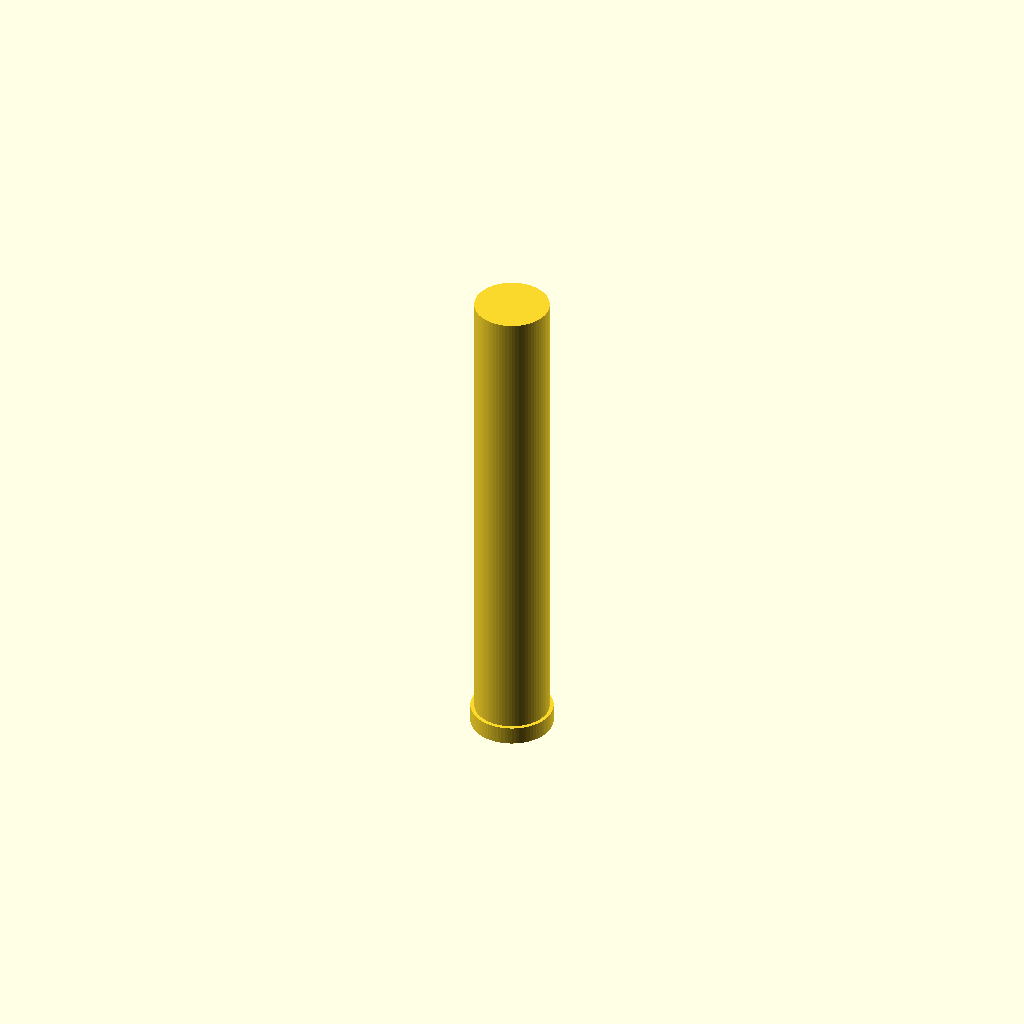
Cell 1: rendered with the file's own defaults.
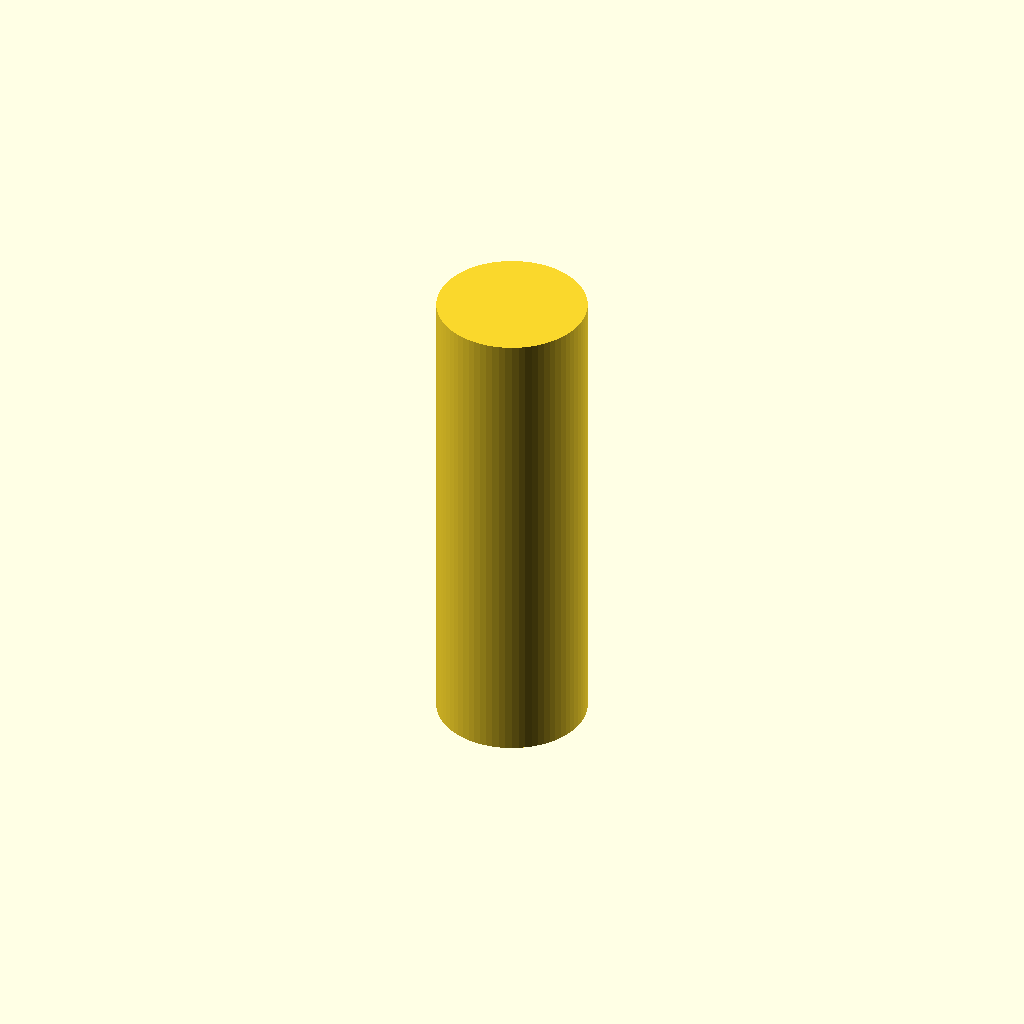
Cell 2 — motor_diameter set to 58, the other parameters unchanged.
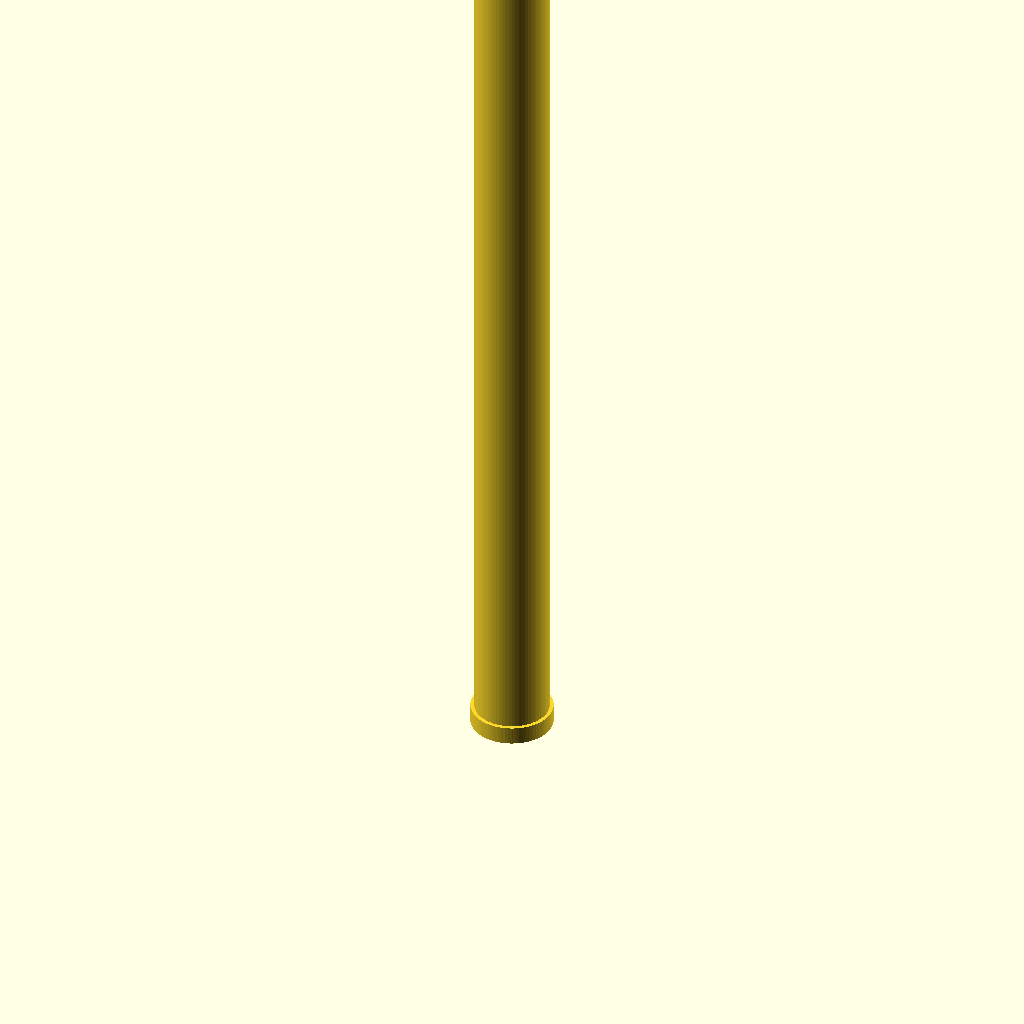
Cell 3 — motor_length set to 388, the other parameters unchanged.
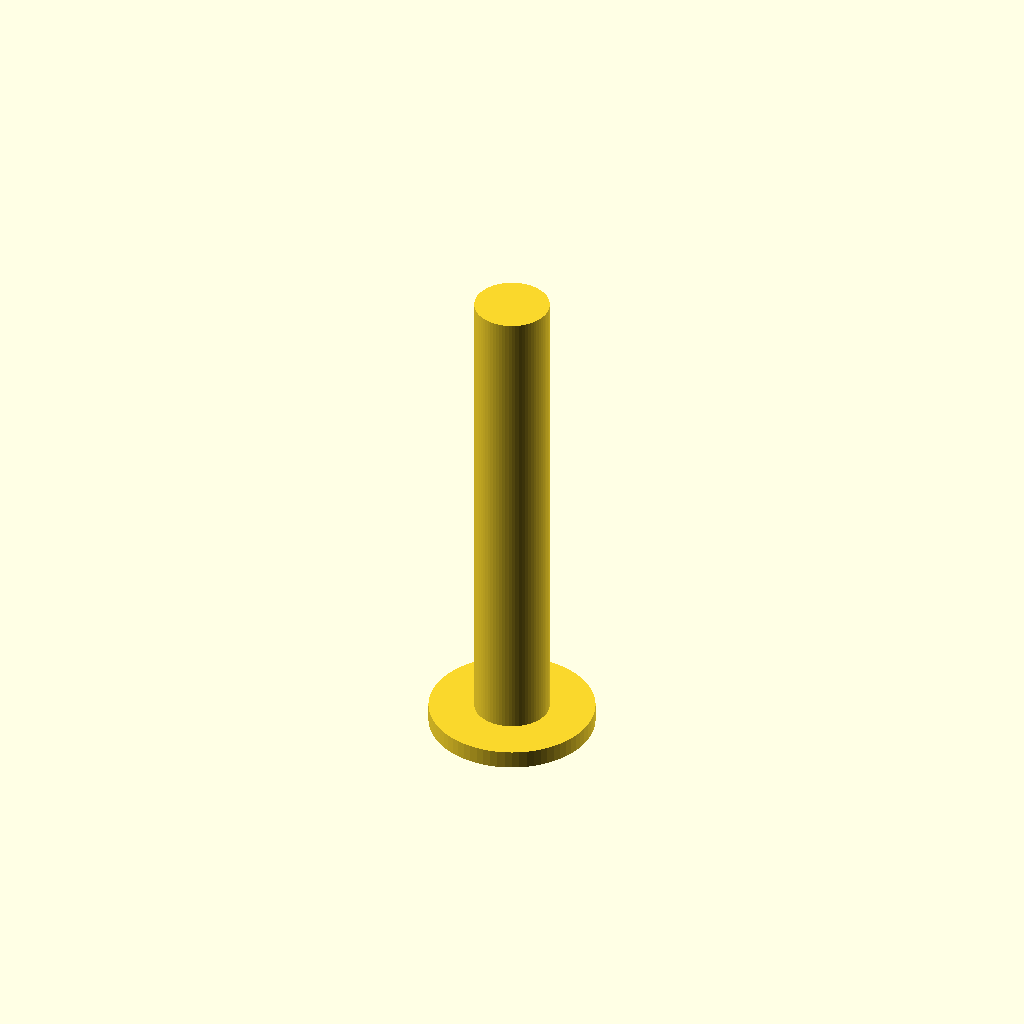
Cell 4: shoulder_diameter = 64 (everything else at default).
One fixed orthographic camera (rotation 55°, 0°, 25°; colour scheme Cornfield) for every cell.
The OpenSCAD source (openscad/H128W.scad):
// Aerotech H128W-14A Motor Mass Equivalent Model
// Solid PLA with steel rod cavity and retainer shoulder

// === MOTOR SPECIFICATIONS ===
motor_diameter = 29;      // mm
motor_length = 194;       // mm
motor_mass = 206;         // grams

// === AFT CLOSURE SHOULDER ===
shoulder_diameter = 32;   // mm (retainer catches this)
shoulder_thickness = 7;   // mm

// === MATERIAL DENSITIES ===
pla_density = 1.24;       // g/cm³
steel_density = 7.85;     // g/cm³

// === STEEL ROD PARAMETERS ===
rod_diameter = 8;         // mm
rod_clearance = 0.3;      // mm

// === CALCULATIONS ===
motor_radius = motor_diameter / 2;
shoulder_radius = shoulder_diameter / 2;
rod_radius = rod_diameter / 2;
cavity_radius = rod_radius + rod_clearance;

// Body length (excluding shoulder)
body_length = motor_length - shoulder_thickness;

// Volumes (cm³)
body_volume_mm3 = PI * pow(motor_radius, 2) * body_length;
shoulder_volume_mm3 = PI * pow(shoulder_radius, 2) * shoulder_thickness;
solid_volume_cm3 = (body_volume_mm3 + shoulder_volume_mm3) / 1000;

pla_mass_if_solid = solid_volume_cm3 * pla_density;
mass_deficit = motor_mass - pla_mass_if_solid;

// Required steel rod
steel_volume_needed_cm3 = mass_deficit / steel_density;
rod_length_needed = (steel_volume_needed_cm3 * 1000) / (PI * pow(rod_radius, 2));

// Cavity positioning (centered in body, avoiding shoulder)
cavity_length = ceil(rod_length_needed) + 2;
cavity_offset = shoulder_thickness + (body_length - cavity_length) / 2;

// Final mass calculation
cavity_volume_cm3 = (PI * pow(cavity_radius, 2) * cavity_length) / 1000;
pla_volume_cm3 = solid_volume_cm3 - cavity_volume_cm3;
pla_mass = pla_volume_cm3 * pla_density;
rod_volume_cm3 = (PI * pow(rod_radius, 2) * rod_length_needed) / 1000;
rod_mass = rod_volume_cm3 * steel_density;
total_mass = pla_mass + rod_mass;

// === CONSOLE OUTPUT ===
echo("========================================");
echo("  AEROTECH H128W-14A MASS EQUIVALENT");
echo("========================================");
echo(str("Target mass: ", motor_mass, " g"));
echo(str("Body length: ", body_length, " mm"));
echo(str("Shoulder: ", shoulder_diameter, "mm x ", shoulder_thickness, "mm"));
echo("----------------------------------------");
echo(str("Steel rod: ", rod_diameter, "mm x ", rod_length_needed, "mm"));
echo(str("Cut rod to: ", ceil(rod_length_needed), " mm"));
echo("----------------------------------------");
echo(str("PLA mass: ", pla_mass, " g"));
echo(str("Steel mass: ", rod_mass, " g"));
echo(str("TOTAL MASS: ", total_mass, " g"));
echo(str("Target: ", motor_mass, " g (error: ", total_mass - motor_mass, " g)"));
echo("========================================");

// === NOZZLE COSMETIC DETAIL ===
nozzle_exit_diameter = 10;
nozzle_depth = 5;

// === MODEL ===
module motor_with_shoulder() {
    difference() {
        union() {
            // Aft shoulder (at z=0, this is the aft/nozzle end)
            cylinder(h = shoulder_thickness, r = shoulder_radius, $fn = 72);
            
            // Main body
            translate([0, 0, shoulder_thickness])
                cylinder(h = body_length, r = motor_radius, $fn = 72);
        }
        
        // Rod cavity
        translate([0, 0, cavity_offset])
            cylinder(h = cavity_length + 0.1, r = cavity_radius, $fn = 48);
        
        // Nozzle detail (aft end)
        translate([0, 0, -0.1])
            cylinder(h = nozzle_depth + 0.1, 
                    r1 = nozzle_exit_diameter/2, 
                    r2 = nozzle_exit_diameter * 0.35, 
                    $fn = 48);
    }
}

motor_with_shoulder();
Parameter table extracted from the source (name, type, default, range or options):
motor_diameter: number, default 29
motor_length: number, default 194
motor_mass: number, default 206
shoulder_diameter: number, default 32
shoulder_thickness: number, default 7
pla_density: number, default 1.24
steel_density: number, default 7.85
rod_diameter: number, default 8
rod_clearance: number, default 0.3
nozzle_exit_diameter: number, default 10
nozzle_depth: number, default 5
